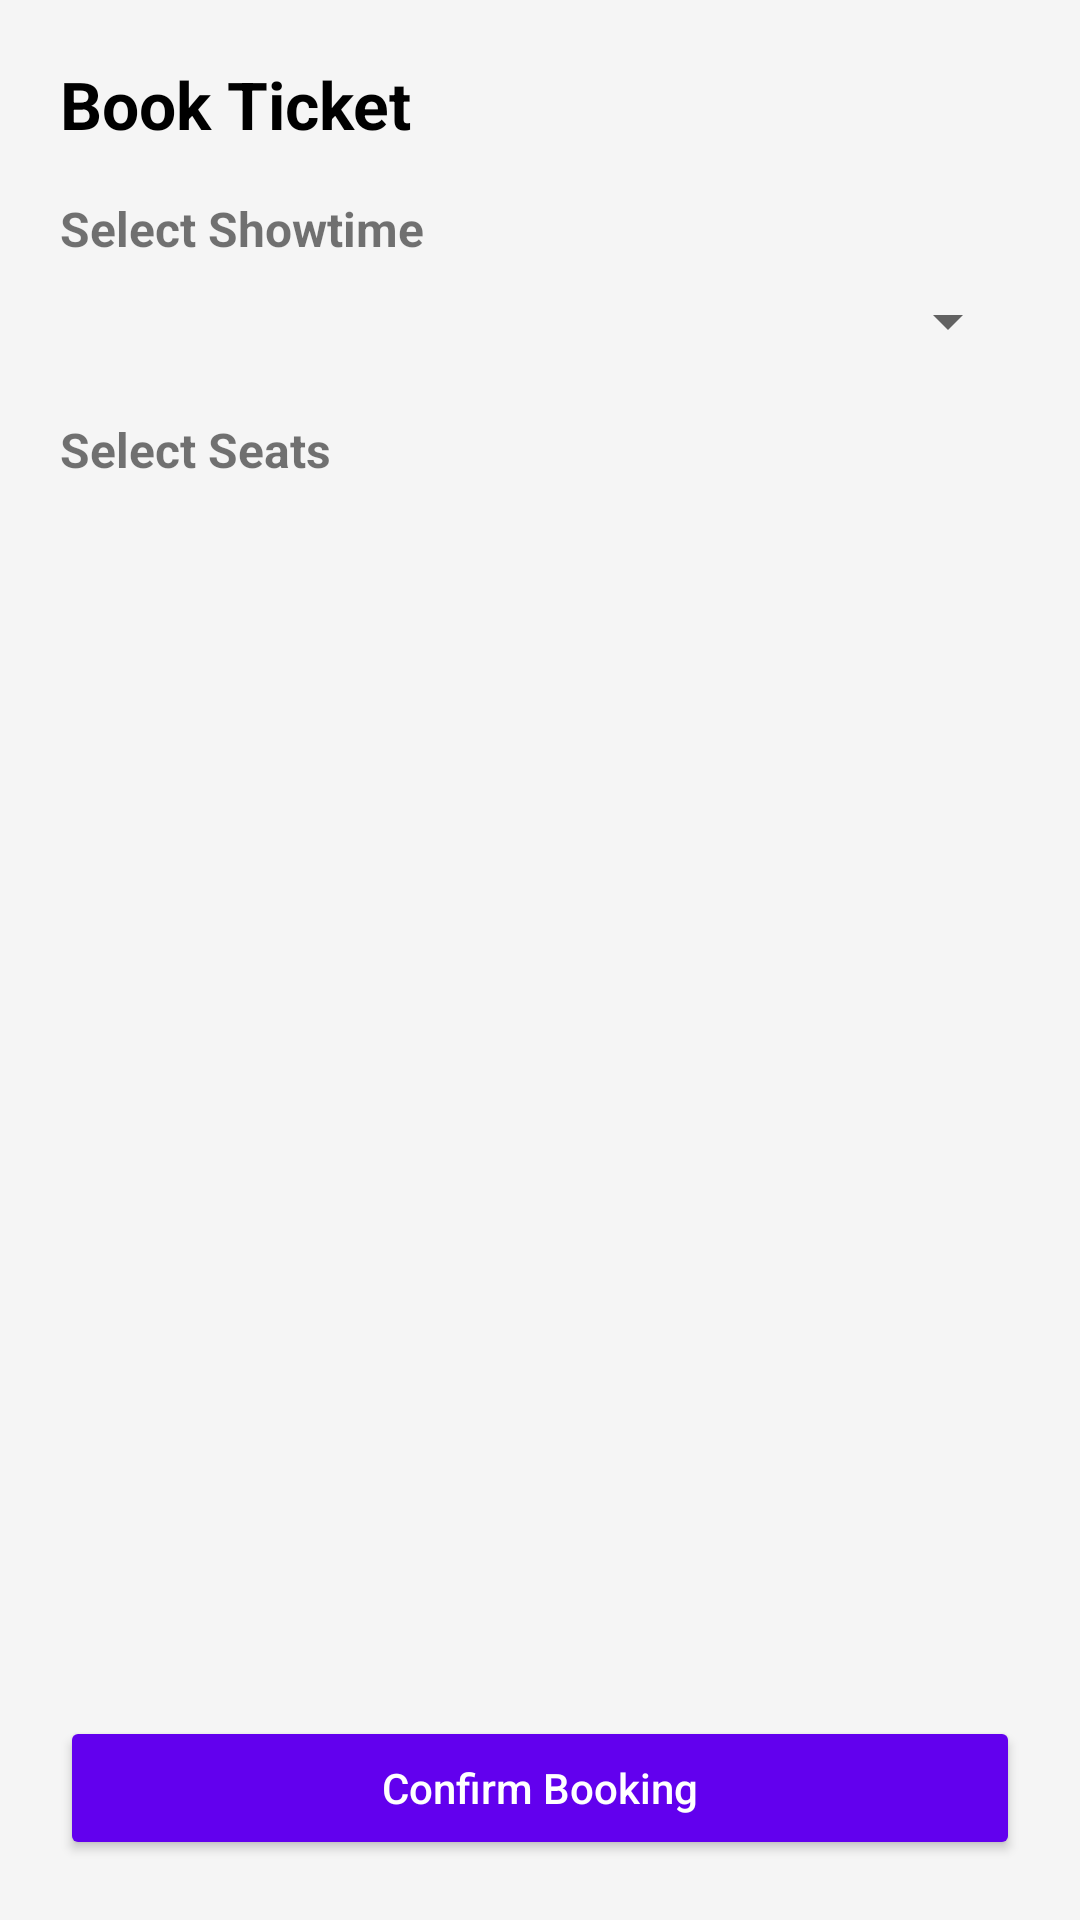

Here is an Android app screen rendered from its layout file. Give the layout XML and the strings, colors and styles it references.
<!-- AndroidManifest.xml: application theme Theme.Firebase5 -->
<!-- res/layout/activity_book.xml -->
<?xml version="1.0" encoding="utf-8"?>
<androidx.constraintlayout.widget.ConstraintLayout
        xmlns:android="http://schemas.android.com/apk/res/android"
        xmlns:app="http://schemas.android.com/apk/res-auto"
        android:id="@+id/bookRoot"
        android:layout_width="match_parent"
        android:layout_height="match_parent"
        android:padding="20dp"
        android:background="#F5F5F5">

    
    <TextView
            android:id="@+id/tvBookTitle"
            android:layout_width="0dp"
            android:layout_height="wrap_content"
            android:text="Book Ticket"
            android:textSize="22sp"
            android:textStyle="bold"
            android:textColor="#000"
            app:layout_constraintTop_toTopOf="parent"
            app:layout_constraintStart_toStartOf="parent"
            app:layout_constraintEnd_toEndOf="parent"/>

    
    <TextView
            android:id="@+id/tvShowtimeLabel"
            android:layout_width="wrap_content"
            android:layout_height="wrap_content"
            android:text="Select Showtime"
            android:textSize="16sp"
            android:textStyle="bold"
            app:layout_constraintTop_toBottomOf="@id/tvBookTitle"
            app:layout_constraintStart_toStartOf="parent"
            android:layout_marginTop="16dp"/>

    
    <Spinner
            android:id="@+id/showtimeSpinner"
            android:layout_width="0dp"
            android:layout_height="wrap_content"
            app:layout_constraintTop_toBottomOf="@id/tvShowtimeLabel"
            app:layout_constraintStart_toStartOf="parent"
            app:layout_constraintEnd_toEndOf="parent"
            android:layout_marginTop="8dp"/>

    
    <TextView
            android:id="@+id/tvSeatLabel"
            android:layout_width="wrap_content"
            android:layout_height="wrap_content"
            android:text="Select Seats"
            android:textSize="16sp"
            android:textStyle="bold"
            app:layout_constraintTop_toBottomOf="@id/showtimeSpinner"
            app:layout_constraintStart_toStartOf="parent"
            android:layout_marginTop="20dp"/>

    
    <GridLayout
            android:id="@+id/seatGrid"
            android:layout_width="0dp"
            android:layout_height="wrap_content"
            android:columnCount="4"
            app:layout_constraintTop_toBottomOf="@id/tvSeatLabel"
            app:layout_constraintStart_toStartOf="parent"
            app:layout_constraintEnd_toEndOf="parent"
            android:layout_marginTop="8dp"/>

    
    <Button
            android:id="@+id/bookBtn"
            android:layout_width="0dp"
            android:layout_height="wrap_content"
            android:text="Confirm Booking"
            android:textAllCaps="false"
            android:backgroundTint="#6200EE"
            android:textColor="#FFF"
            android:padding="14dp"
            app:layout_constraintBottom_toBottomOf="parent"
            app:layout_constraintStart_toStartOf="parent"
            app:layout_constraintEnd_toEndOf="parent"/>

</androidx.constraintlayout.widget.ConstraintLayout>
<!-- resources referenced by this layout -->
<resources>
  <style name="Theme.Firebase5" parent="Theme.MaterialComponents.DayNight.DarkActionBar">
          
          <item name="colorPrimary">@color/purple_500</item>
          <item name="colorPrimaryVariant">@color/purple_700</item>
          <item name="colorOnPrimary">@color/white</item>
          
          <item name="colorSecondary">@color/teal_200</item>
          <item name="colorSecondaryVariant">@color/teal_700</item>
          <item name="colorOnSecondary">@color/black</item>
          
          <item name="android:statusBarColor">?attr/colorPrimaryVariant</item>
          
      </style>
  <!-- not gathered from this repository: default colours our renderer supplied (Android Studio template values) -->
  <color name="purple_500">#FF6200EE</color>
  <color name="purple_700">#FF3700B3</color>
  <color name="teal_200">#FF03DAC5</color>
  <color name="teal_700">#FF018786</color>
  <color name="black">#FF000000</color>
  <color name="white">#FFFFFFFF</color>
</resources>
